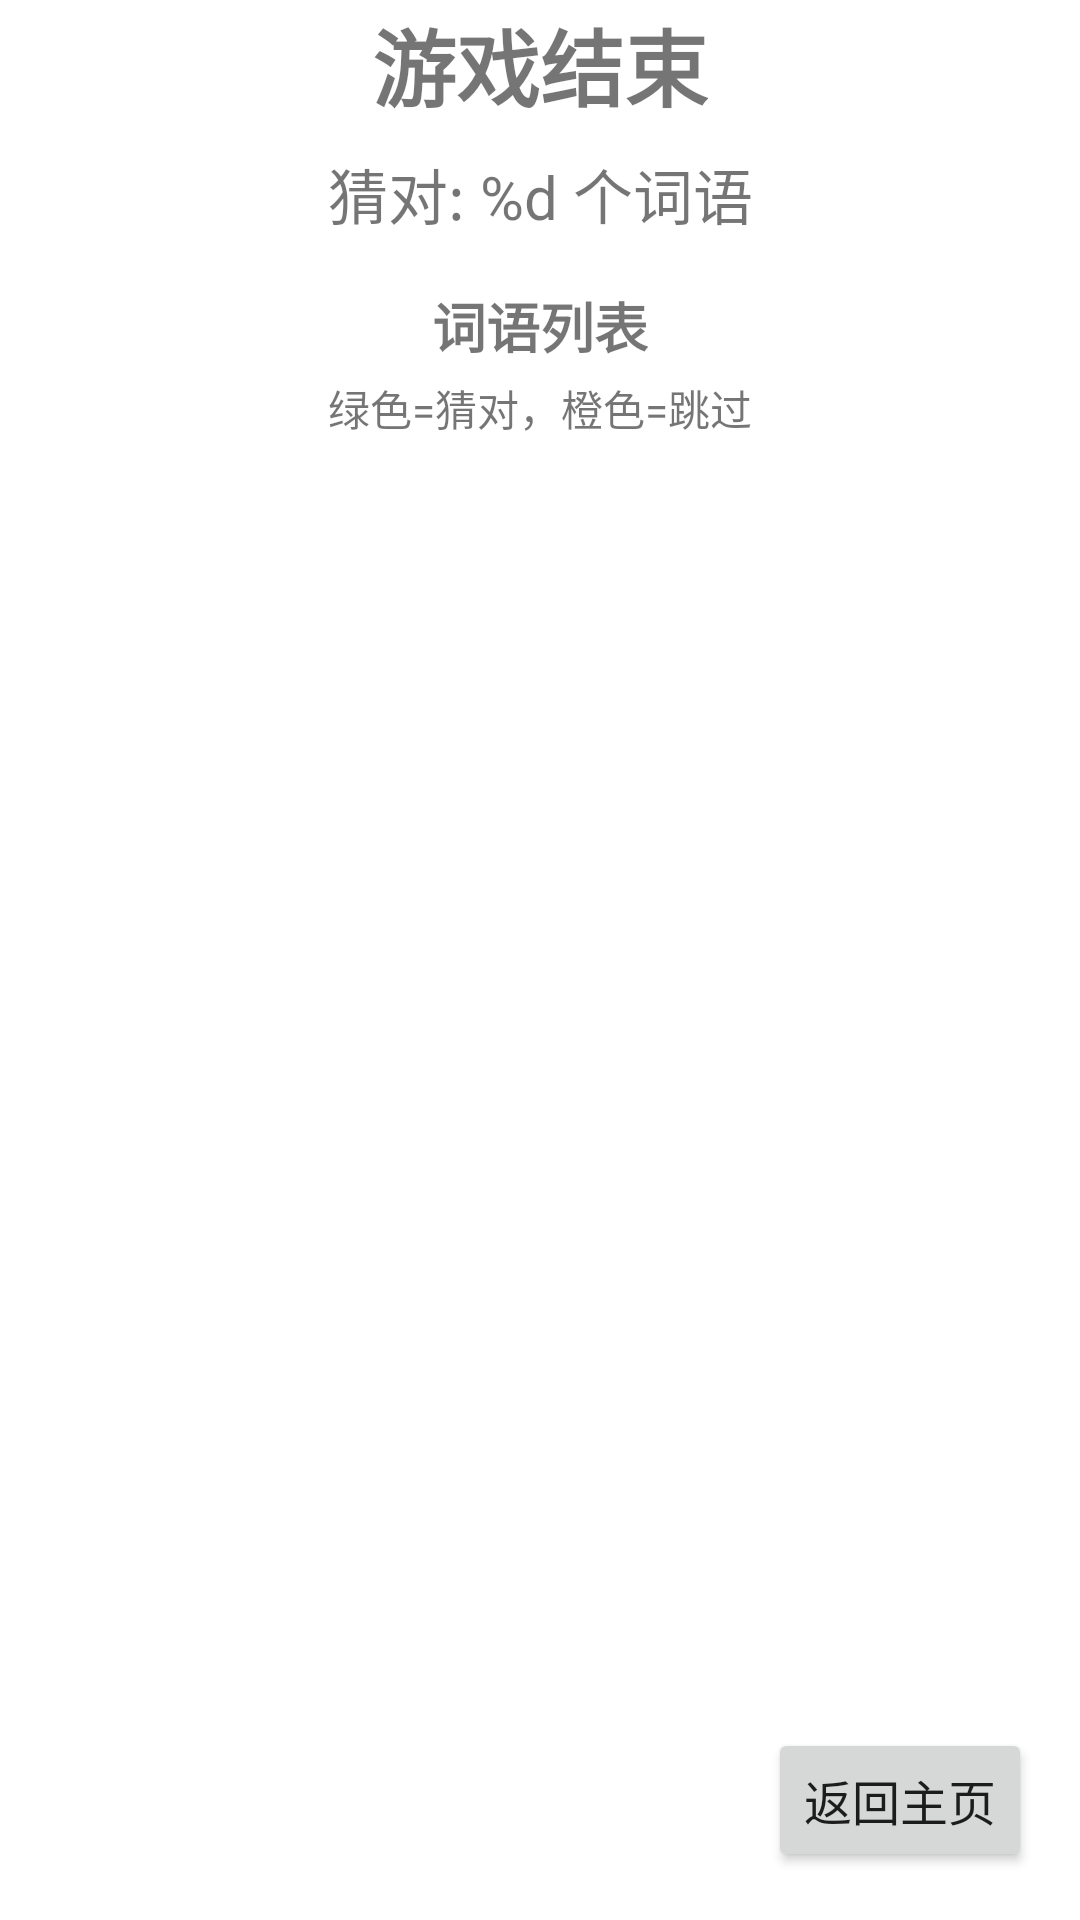

Produce the Android XML layout that renders to this screen, including the resource entries it uses.
<!-- AndroidManifest.xml: application theme Theme.XiaoLianCaiCi -->
<!-- res/layout/activity_game_result.xml -->
<?xml version="1.0" encoding="utf-8"?>
<androidx.constraintlayout.widget.ConstraintLayout xmlns:android="http://schemas.android.com/apk/res/android"
    xmlns:app="http://schemas.android.com/apk/res-auto"
    xmlns:tools="http://schemas.android.com/tools"
    android:layout_width="match_parent"
    android:layout_height="match_parent"
    android:fitsSystemWindows="true"
    tools:context=".GameResultActivity">

    
    <TextView
        android:id="@+id/textViewResultTitle"
        android:layout_width="wrap_content"
        android:layout_height="wrap_content"
        android:layout_marginTop="0.05dp"
        android:text="@string/game_over"
        android:textSize="28sp"
        android:textStyle="bold"
        app:layout_constraintEnd_toEndOf="parent"
        app:layout_constraintStart_toStartOf="parent"
        app:layout_constraintTop_toTopOf="parent"
        app:layout_constraintVertical_bias="0.05"
        app:layout_constraintVertical_chainStyle="packed"
        app:layout_constraintBottom_toTopOf="@+id/textViewScore" />

    
    <TextView
        android:id="@+id/textViewScore"
        android:layout_width="wrap_content"
        android:layout_height="wrap_content"
        android:layout_marginTop="8dp"
        android:text="@string/correct_count"
        android:textSize="20sp"
        app:layout_constraintEnd_toEndOf="parent"
        app:layout_constraintStart_toStartOf="parent"
        app:layout_constraintTop_toBottomOf="@+id/textViewResultTitle"
        app:layout_constraintBottom_toTopOf="@+id/textViewResultLabel" />

    
    <TextView
        android:id="@+id/textViewResultLabel"
        android:layout_width="wrap_content"
        android:layout_height="wrap_content"
        android:layout_marginTop="16dp"
        android:text="@string/words_list"
        android:textSize="18sp"
        android:textStyle="bold"
        app:layout_constraintEnd_toEndOf="parent"
        app:layout_constraintStart_toStartOf="parent"
        app:layout_constraintTop_toBottomOf="@+id/textViewScore"
        app:layout_constraintBottom_toTopOf="@+id/textViewColorExp" />

    
    <TextView
        android:id="@+id/textViewColorExp"
        android:layout_width="wrap_content"
        android:layout_height="wrap_content"
        android:layout_marginTop="4dp"
        android:text="@string/color_explanation"
        android:textSize="14sp"
        app:layout_constraintEnd_toEndOf="parent"
        app:layout_constraintStart_toStartOf="parent"
        app:layout_constraintTop_toBottomOf="@+id/textViewResultLabel"
        app:layout_constraintBottom_toTopOf="@+id/recyclerViewResults" />

    
    <androidx.recyclerview.widget.RecyclerView
        android:id="@+id/recyclerViewResults"
        android:layout_width="0dp"
        android:layout_height="0dp"
        android:layout_marginStart="16dp"
        android:layout_marginTop="16dp"
        android:layout_marginEnd="16dp"
        android:layout_marginBottom="16dp"
        app:layout_constraintBottom_toTopOf="@+id/buttonBackToHome"
        app:layout_constraintEnd_toEndOf="parent"
        app:layout_constraintStart_toStartOf="parent"
        app:layout_constraintTop_toBottomOf="@+id/textViewColorExp"
        app:layout_constraintHeight_default="spread"
        app:layout_constraintHeight_percent="0.6" />

    
    <Button
        android:id="@+id/buttonBackToHome"
        android:layout_width="wrap_content"
        android:layout_height="wrap_content"
        android:layout_marginEnd="16dp"
        android:layout_marginBottom="16dp"
        android:text="@string/back_to_home"
        android:textSize="16sp"
        app:layout_constraintBottom_toBottomOf="parent"
        app:layout_constraintEnd_toEndOf="parent" />

</androidx.constraintlayout.widget.ConstraintLayout>
<!-- resources referenced by this layout -->
<resources>
  <string name="back_to_home">返回主页</string>
  <string name="color_explanation">绿色=猜对，橙色=跳过</string>
  <string name="correct_count">猜对: %d 个词语</string>
  <string name="game_over">游戏结束</string>
  <string name="words_list">词语列表</string>
  <style name="Theme.XiaoLianCaiCi" parent="Theme.MaterialComponents.DayNight.DarkActionBar">
          
          <item name="colorPrimary">@color/purple_500</item>
          <item name="colorPrimaryVariant">@color/purple_700</item>
          <item name="colorOnPrimary">@color/white</item>
          
          <item name="colorSecondary">@color/teal_200</item>
          <item name="colorSecondaryVariant">@color/teal_700</item>
          <item name="colorOnSecondary">@color/black</item>
          
          <item name="android:statusBarColor">?attr/colorPrimaryVariant</item>
          
          <item name="android:windowFullscreen">true</item>
          <item name="android:windowContentOverlay">@null</item>
      </style>
  <color name="purple_500">#FF6200EE</color>
  <color name="purple_700">#FF3700B3</color>
  <color name="white">#FFFFFFFF</color>
  <color name="teal_200">#FF03DAC5</color>
  <color name="teal_700">#FF018786</color>
  <color name="black">#FF000000</color>
</resources>
